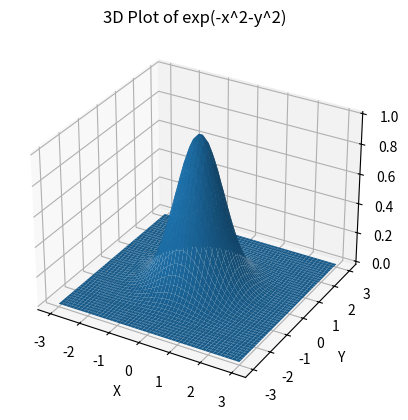

Write the Python code that produced this figure.
import matplotlib.pyplot as plt
import numpy as np

# Define the function to plot
def f(x, y):
    return np.exp(-x**2 - y**2)

# Define the x and y ranges
x = np.linspace(-3, 3, 50)
y = np.linspace(-3, 3, 50)

# Create a meshgrid from the x and y ranges
X, Y = np.meshgrid(x, y)

# Evaluate the function over the meshgrid
Z = f(X, Y)

# Create the figure and axes objects
fig = plt.figure()
ax = fig.add_subplot(111, projection='3d')

# Plot the surface
ax.plot_surface(X, Y, Z)

# Add labels and title
ax.set_xlabel('X')
ax.set_ylabel('Y')
ax.set_zlabel('Z')
ax.set_title('3D Plot of exp(-x^2-y^2)')
